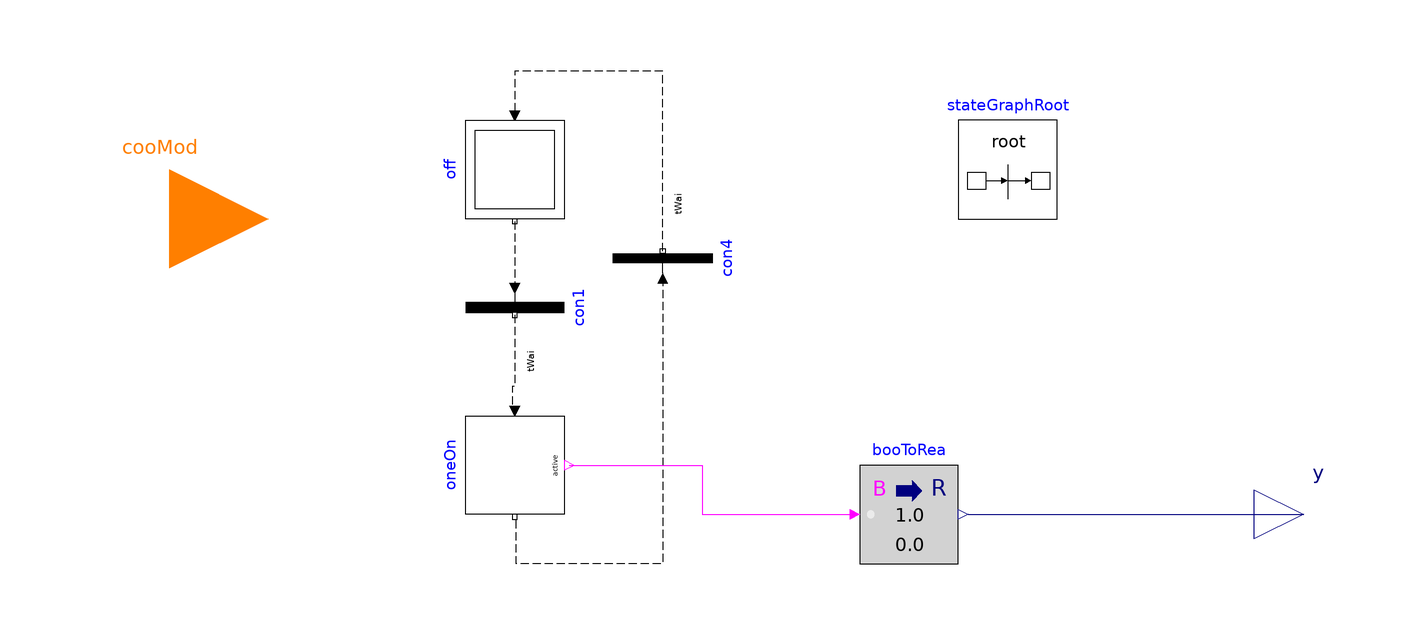

Above is the diagram view of the following Modelica model: its components placed by their Placement annotations and its connect equations drawn as lines.

model ChillerStage "Chiller staging control logic"
  extends Modelica.Blocks.Icons.Block;

  parameter Modelica.SIunits.Time tWai "Waiting time";

  Modelica.Blocks.Interfaces.IntegerInput cooMod
    "Cooling mode signal, integer value of
    Buildings.Applications.DataCenters.Types.CoolingMode"
    annotation (Placement(transformation(extent={{-140,40},{-100,80}})));
  Modelica.Blocks.Interfaces.RealOutput y
    "On/off signal for the chillers - 0: off; 1: on"
    annotation (Placement(transformation(extent={{100,-10},{120,10}})));

  Modelica.StateGraph.Transition con1(
    enableTimer=true,
    waitTime=tWai,
    condition=cooMod > Integer(FaultInjection.Experimental.Regulation.Types.CoolingModes.FreeCooling)
         and cooMod < Integer(FaultInjection.Experimental.Regulation.Types.CoolingModes.Off))
    "Fire condition 1: free cooling to partially mechanical cooling"
    annotation (Placement(transformation(
        extent={{-10,-10},{10,10}},
        rotation=-90,
        origin={-50,42})));
  Modelica.StateGraph.StepWithSignal oneOn(nIn=2, nOut=2)
    "One chiller is commanded on"
    annotation (Placement(transformation(
        extent={{-10,10},{10,-10}},
        rotation=-90,
        origin={-50,10})));
  Modelica.StateGraph.InitialStep off(nIn=1) "Free cooling mode"
    annotation (Placement(transformation(
        extent={{-10,10},{10,-10}},
        rotation=-90,
        origin={-50,70})));
  Modelica.StateGraph.Transition con4(
    enableTimer=true,
    waitTime=tWai,
    condition=cooMod == Integer(FaultInjection.Experimental.Regulation.Types.CoolingModes.FreeCooling)
         or cooMod == Integer(FaultInjection.Experimental.Regulation.Types.CoolingModes.Off))
    "Fire condition 4: partially mechanical cooling to free cooling"
    annotation (Placement(transformation(
        extent={{10,-10},{-10,10}},
        rotation=-90,
        origin={-20,52})));
  inner Modelica.StateGraph.StateGraphRoot stateGraphRoot
    annotation (Placement(transformation(extent={{40,60},{60,80}})));

  Buildings.Controls.OBC.CDL.Conversions.BooleanToReal    booToRea
    annotation (Placement(transformation(extent={{20,-10},{40,10}})));
equation
  connect(off.outPort[1], con1.inPort)
    annotation (Line(
      points={{-50,59.5},{-50,46}},
      color={0,0,0},
      pattern=LinePattern.Dash));
  connect(con1.outPort, oneOn.inPort[1])
    annotation (Line(
      points={{-50,40.5},{-50,26},{-50.5,26},{-50.5,21}},
      color={0,0,0},
      pattern=LinePattern.Dash));
  connect(con4.outPort, off.inPort[1])
    annotation (Line(
      points={{-20,53.5},{-20,90},{-50,90},{-50,81}},
      color={0,0,0},
      pattern=LinePattern.Dash));
  connect(con4.inPort, oneOn.outPort[2])
    annotation (Line(
      points={{-20,48},{-20,-10},{-49.75,-10},{-49.75,-0.5}},
      color={0,0,0},
      pattern=LinePattern.Dash));
  connect(oneOn.active, booToRea.u) annotation (Line(points={{-39,10},{-12,10},{
          -12,0},{18,0}}, color={255,0,255}));
  connect(booToRea.y, y)
    annotation (Line(points={{42,0},{70,0},{70,0},{110,0}}, color={0,0,127}));
  annotation (Documentation(info="<html>
<p>
This is a chiller staging control that works as follows:
</p>
<ul>
<li>
The chillers are all off when cooling mode is Free Cooling.
</li>
<li>
One chiller is commanded on when cooling mode is not Free Cooling.
</li>
<li>
Two chillers are commanded on when cooling mode is not Free Cooling
and the cooling load addressed by each chiller is larger than
a critical value.
</li>
</ul>
</html>", revisions="<html>
<ul>
<li>
September 11, 2017, by Michael Wetter:<br/>
Revised switch that selects the operation mode for
<a href=\"https://github.com/lbl-srg/modelica-buildings/issues/921\">issue 921</a>
</li>
<li>
July 30, 2017, by Yangyang Fu:<br/>
First implementation.
</li>
</ul>
</html>"));
end ChillerStage;